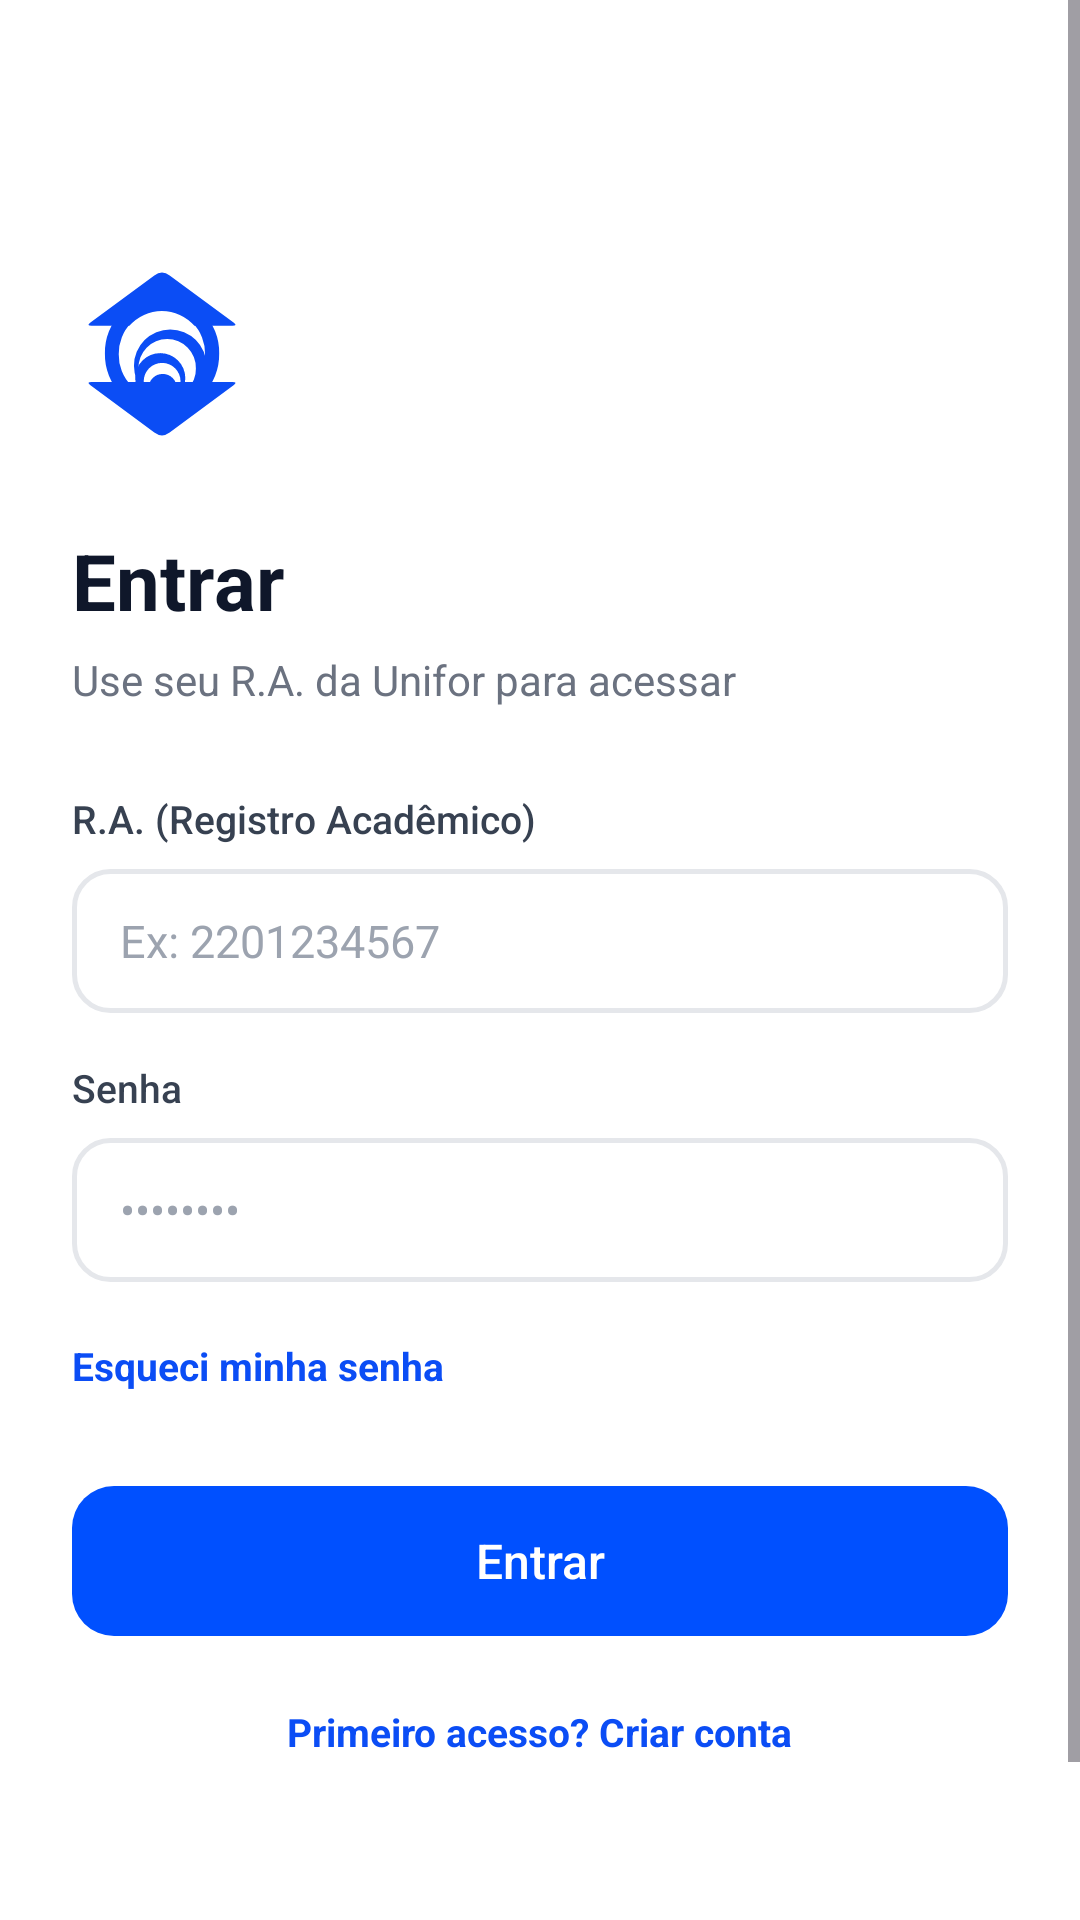

This screen was rendered from an Android layout file. Write that file and the resources it references.
<!-- AndroidManifest.xml: application theme Theme.UniforFit -->
<!-- res/layout/activity_login.xml -->
<?xml version="1.0" encoding="utf-8"?>
<ScrollView xmlns:android="http://schemas.android.com/apk/res/android"
    xmlns:tools="http://schemas.android.com/tools"
    android:layout_width="match_parent"
    android:layout_height="match_parent"
    android:background="@color/branco"
    android:fillViewport="true"
    tools:context=".ui.auth.LoginActivity">

    <LinearLayout
        android:layout_width="match_parent"
        android:layout_height="wrap_content"
        android:orientation="vertical"
        android:paddingStart="24dp"
        android:paddingTop="88dp"
        android:paddingEnd="24dp"
        android:paddingBottom="24dp">

        <ImageView
            android:layout_width="60dp"
            android:layout_height="60dp"
            android:contentDescription="Logo Unifor Fit"
            android:src="@drawable/logo_unifor"
            android:tint="@color/azul"
            tools:ignore="UseAppTint" />

        <TextView
            style="@style/UniforFit.Titulo"
            android:layout_marginTop="28dp"
            android:accessibilityHeading="true"
            android:text="Entrar" />

        <TextView
            android:id="@+id/tvSubtitulo"
            style="@style/UniforFit.Subtitulo"
            android:text="Use seu R.A. da Unifor para acessar" />

        <TextView
            android:id="@+id/tvErroLogin"
            android:layout_width="wrap_content"
            android:layout_height="wrap_content"
            android:layout_marginTop="6dp"
            android:accessibilityLiveRegion="polite"
            android:text="R.A. ou senha incorretos. Tente novamente."
            android:textColor="@color/vermelho"
            android:textSize="14sp"
            android:visibility="gone" />

        <TextView
            style="@style/UniforFit.Label"
            android:layout_marginTop="28dp"
            android:labelFor="@id/etRa"
            android:text="R.A. (Registro Acadêmico)" />

        <EditText
            android:id="@+id/etRa"
            style="@style/UniforFit.Campo"
            android:hint="Ex: 2201234567"
            android:importantForAutofill="no"
            android:inputType="number"
            android:maxLength="10" />

        <TextView
            style="@style/UniforFit.Label"
            android:labelFor="@id/etSenha"
            android:text="Senha" />

        <EditText
            android:id="@+id/etSenha"
            style="@style/UniforFit.Campo"
            android:layout_marginBottom="4dp"
            android:autofillHints="password"
            android:hint="••••••••"
            android:imeOptions="actionDone"
            android:inputType="textPassword" />

        <TextView
            android:id="@+id/tvEsqueciSenha"
            style="@style/UniforFit.Link"
            android:text="Esqueci minha senha" />

        <androidx.appcompat.widget.AppCompatButton
            android:id="@+id/btnEntrar"
            style="@style/UniforFit.BotaoPrimario"
            android:layout_marginTop="16dp"
            android:text="Entrar" />

        <TextView
            android:id="@+id/tvPrimeiroAcesso"
            style="@style/UniforFit.Link"
            android:layout_gravity="center_horizontal"
            android:layout_marginTop="8dp"
            android:text="Primeiro acesso? Criar conta" />

        <Space
            android:layout_width="match_parent"
            android:layout_height="0dp"
            android:layout_weight="1"
            android:minHeight="24dp" />

        <TextView
            android:id="@+id/tvAcessoGestor"
            style="@style/UniforFit.Link"
            android:layout_gravity="center_horizontal"
            android:text="Sou da equipe da academia · Painel do Gestor"
            android:textColor="@color/texto_secundario"
            android:textSize="12sp" />
    </LinearLayout>
</ScrollView>
<!-- resources referenced by this layout -->
<resources>
  <color name="azul">#0B4DF5</color>
  <color name="branco">#FFFFFF</color>
  <color name="texto_secundario">#6B7280</color>
  <color name="vermelho">#DC2626</color>
  <style name="UniforFit.BotaoPrimario">
          <item name="android:layout_width">match_parent</item>
          <item name="android:layout_height">50dp</item>
          <item name="android:background">@drawable/bg_botao_primario</item>
          <item name="android:textColor">@color/branco</item>
          <item name="android:textSize">16sp</item>
          <item name="android:fontFamily">sans-serif-medium</item>
          <item name="android:textAllCaps">false</item>
          <item name="android:stateListAnimator">@null</item>
      </style>
  <style name="UniforFit.Label">
          <item name="android:layout_width">wrap_content</item>
          <item name="android:layout_height">wrap_content</item>
          <item name="android:layout_marginBottom">8dp</item>
          <item name="android:textColor">@color/texto_label</item>
          <item name="android:textSize">13sp</item>
          <item name="android:fontFamily">sans-serif-medium</item>
      </style>
  <style name="UniforFit.Link">
          <item name="android:layout_width">wrap_content</item>
          <item name="android:layout_height">wrap_content</item>
          <item name="android:minHeight">48dp</item>
          <item name="android:gravity">center_vertical</item>
          <item name="android:background">?attr/selectableItemBackground</item>
          <item name="android:clickable">true</item>
          <item name="android:focusable">true</item>
          <item name="android:textColor">@color/azul</item>
          <item name="android:textSize">13sp</item>
          <item name="android:textStyle">bold</item>
      </style>
  <style name="UniforFit.Subtitulo">
          <item name="android:layout_width">wrap_content</item>
          <item name="android:layout_height">wrap_content</item>
          <item name="android:layout_marginTop">6dp</item>
          <item name="android:textColor">@color/texto_secundario</item>
          <item name="android:textSize">14sp</item>
      </style>
  <style name="UniforFit.Titulo">
          <item name="android:layout_width">wrap_content</item>
          <item name="android:layout_height">wrap_content</item>
          <item name="android:textColor">@color/texto_titulo</item>
          <item name="android:textSize">26sp</item>
          <item name="android:textStyle">bold</item>
      </style>
  <style name="Theme.UniforFit" parent="Theme.Material3.Light.NoActionBar">
          <item name="colorPrimary">@color/azul</item>
          <item name="colorOnPrimary">@color/branco</item>
          <item name="colorPrimaryContainer">@color/azul_claro</item>
          <item name="colorSecondary">@color/azul</item>
          <item name="colorAccent">@color/azul</item>
          <item name="android:windowBackground">@color/branco</item>
          <item name="android:windowLightStatusBar">true</item>
          
          <item name="android:windowSoftInputMode">adjustResize</item>
      </style>
  <!-- drawable bg_botao_primario (drawable) -->
  <?xml version="1.0" encoding="utf-8"?>
  <ripple xmlns:android="http://schemas.android.com/apk/res/android"
      android:color="#33FFFFFF">
      <item>
          <shape android:shape="rectangle">
              <solid android:color="@color/azul_primario" />
              <corners android:radius="14dp" />
          </shape>
      </item>
  </ripple>
  <color name="texto_titulo">#0F172A</color>
  <color name="placeholder">#9CA3AF</color>
  <color name="texto_label">#374151</color>
  <color name="azul_claro">#E8F0FE</color>
  <color name="azul_primario">#0050FF</color>
  <color name="borda_campo">#E5E7EB</color>
</resources>
